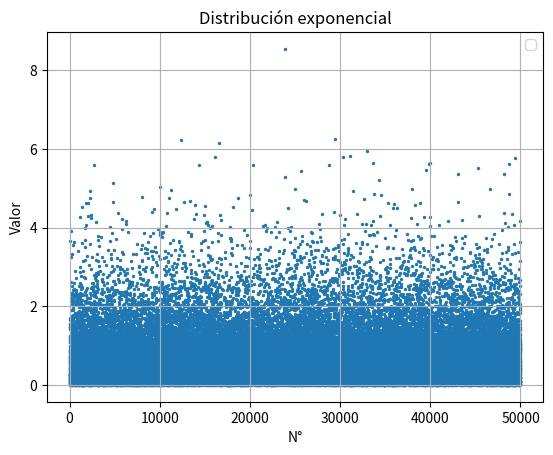

Generate this figure with matplotlib:
# Importe de librerías
import random
import matplotlib.pyplot as plt
import math

#Definición de funciones
def exponential(param, u):
    exponential_random = -(1 / param) * math.log(u)
    return exponential_random

#INICIA PROGRAMA PRINCIPAL

#Definición de variables y listas
n = 50000
xAxis = []
yAxis = []
lambda_param = 1.5
for i in range(n):
    random_number = random.random ()
    xAxis.append(i)
    uniform_number = exponential(lambda_param, random_number)
    yAxis.append(uniform_number)

plt.title("Distribución exponencial")
plt.xlabel("N°")
plt.ylabel("Valor")

#Muestro gráfico
plt.scatter (xAxis, yAxis, s=2)

plt.legend()
plt.grid()
plt.show() 
